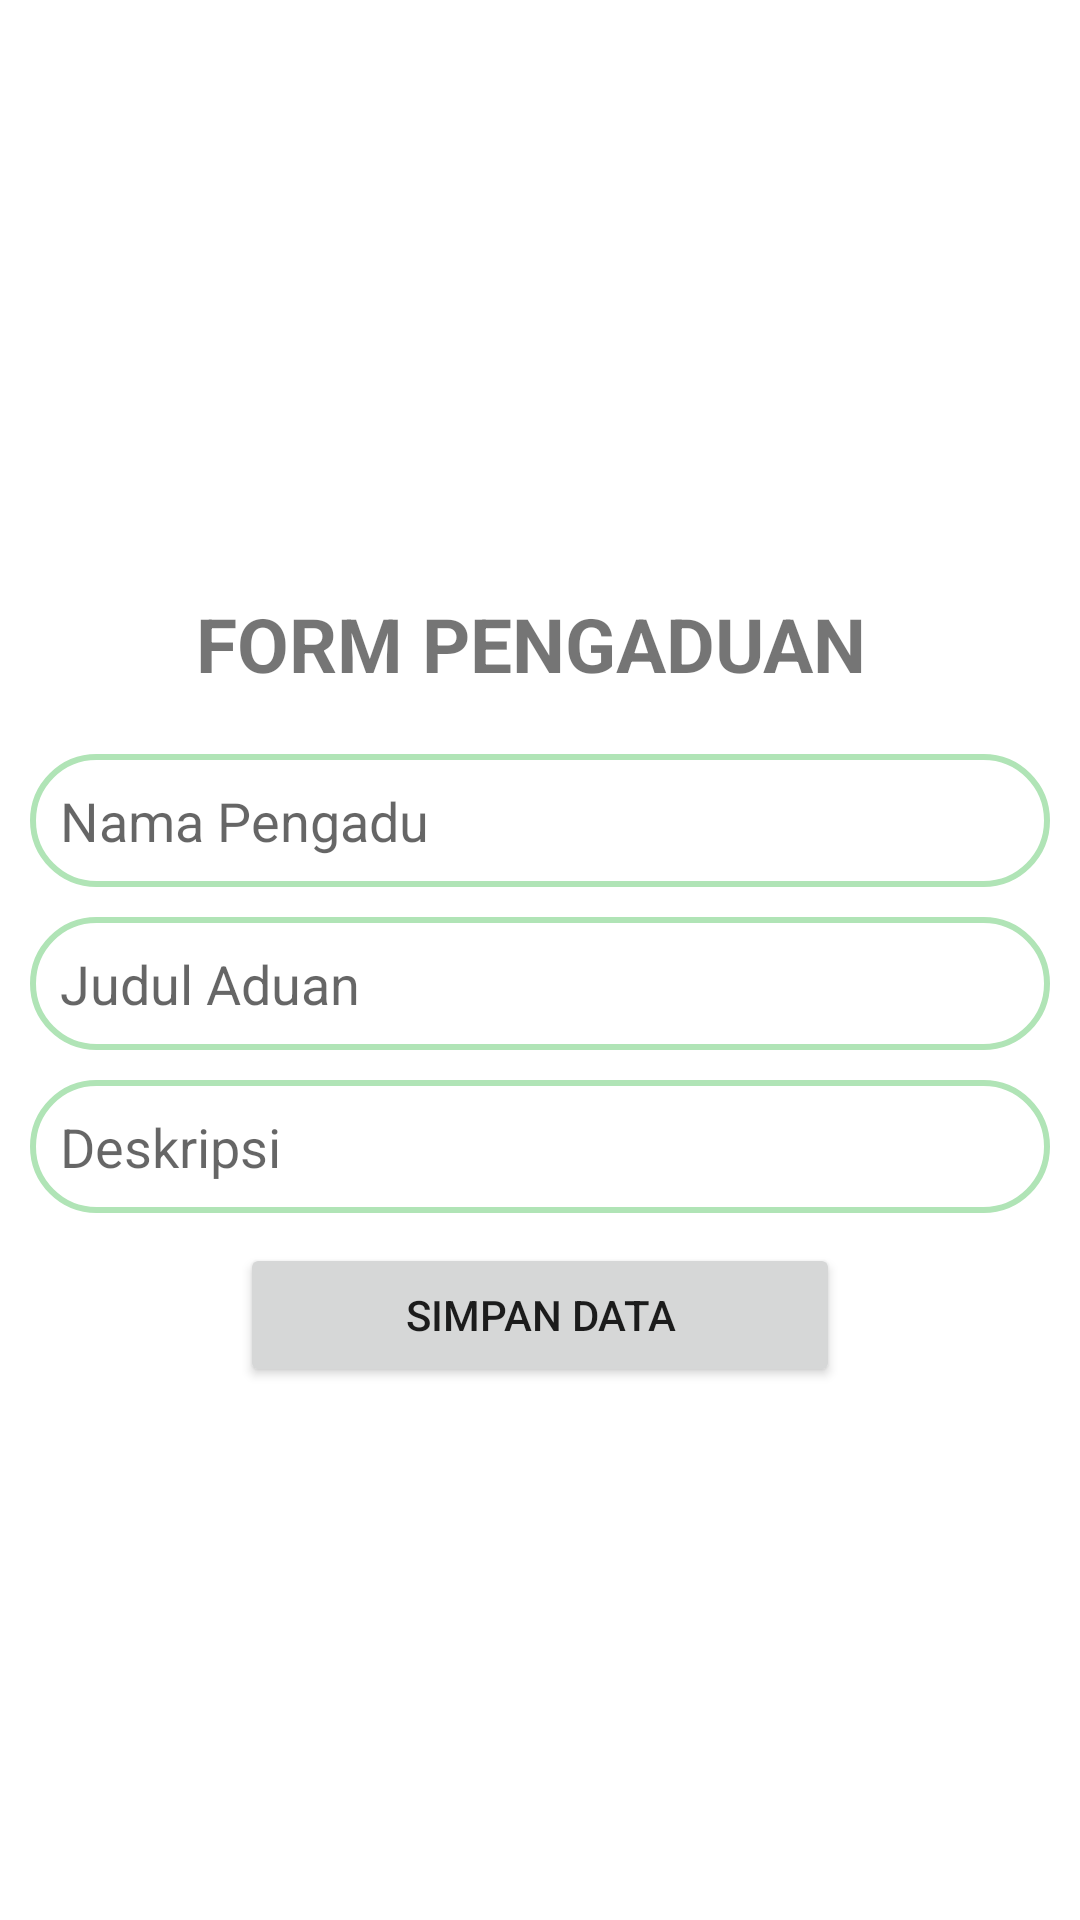

Android layout source for this screen:
<!-- AndroidManifest.xml: application theme Theme.PPAPB13 -->
<!-- res/layout/form_aduan.xml -->
<?xml version="1.0" encoding="utf-8"?>
<LinearLayout xmlns:android="http://schemas.android.com/apk/res/android"
    xmlns:app="http://schemas.android.com/apk/res-auto"
    xmlns:tools="http://schemas.android.com/tools"
    android:layout_width="match_parent"
    android:layout_height="match_parent"
    tools:context=".MainActivity"
    android:orientation="vertical"
    android:padding="10dp"
    android:layout_gravity="center"
    android:gravity="center"
    >

    <TextView
        android:layout_width="match_parent"
        android:layout_height="wrap_content"
        android:textSize="25sp"
        android:text="FORM PENGADUAN "
        android:textAlignment="center"
        android:layout_marginTop="20dp"
        android:layout_marginBottom="20dp"
        android:textStyle="bold"/>

    <EditText
        android:id="@+id/name_complaint"
        android:layout_width="match_parent"
        android:layout_height="wrap_content"
        android:background="@drawable/round"
        android:layout_marginBottom="10dp"
        android:hint="Nama Pengadu"/>

    <EditText
        android:id="@+id/title_complaint"
        android:layout_width="match_parent"
        android:layout_height="wrap_content"
        android:background="@drawable/round"
        android:layout_marginBottom="10dp"
        android:hint="Judul Aduan"/>


    <EditText
        android:id="@+id/desc_complaint"
        android:layout_width="match_parent"
        android:layout_height="wrap_content"
        android:background="@drawable/round"
        android:layout_marginBottom="10dp"
        android:hint="Deskripsi"/>

    <Button
        android:id="@+id/btn_add"
        android:layout_width="200dp"
        android:layout_height="wrap_content"
        android:layout_gravity="center"
        android:text="Simpan Data"/>

</LinearLayout>
<!-- resources referenced by this layout -->
<resources>
  <!-- drawable round (drawable) -->
  <?xml version="1.0" encoding="utf-8"?>
  <shape xmlns:android="http://schemas.android.com/apk/res/android"
      android:shape="rectangle">
      <corners
          android:radius="50dp"/>
      <stroke
          android:width="2dip"
          android:color="#B0E4B6"/>
      <padding
          android:left="10dp"
          android:top="10dp"
          android:right="10dp"
          android:bottom="10dp"
          />
  </shape>
  <style name="Theme.PPAPB13" parent="Theme.MaterialComponents.DayNight.DarkActionBar">
          
          <item name="colorPrimary">@color/purple_500</item>
          <item name="colorPrimaryVariant">@color/purple_700</item>
          <item name="colorOnPrimary">@color/white</item>
          
          <item name="colorSecondary">@color/teal_200</item>
          <item name="colorSecondaryVariant">@color/teal_700</item>
          <item name="colorOnSecondary">@color/black</item>
          
          <item name="android:statusBarColor">?attr/colorPrimaryVariant</item>
          
      </style>
  <!-- not gathered from this repository: default colours our renderer supplied (Android Studio template values) -->
  <color name="purple_500">#FF6200EE</color>
  <color name="purple_700">#FF3700B3</color>
  <color name="teal_200">#FF03DAC5</color>
  <color name="teal_700">#FF018786</color>
  <color name="black">#FF000000</color>
  <color name="white">#FFFFFFFF</color>
</resources>
